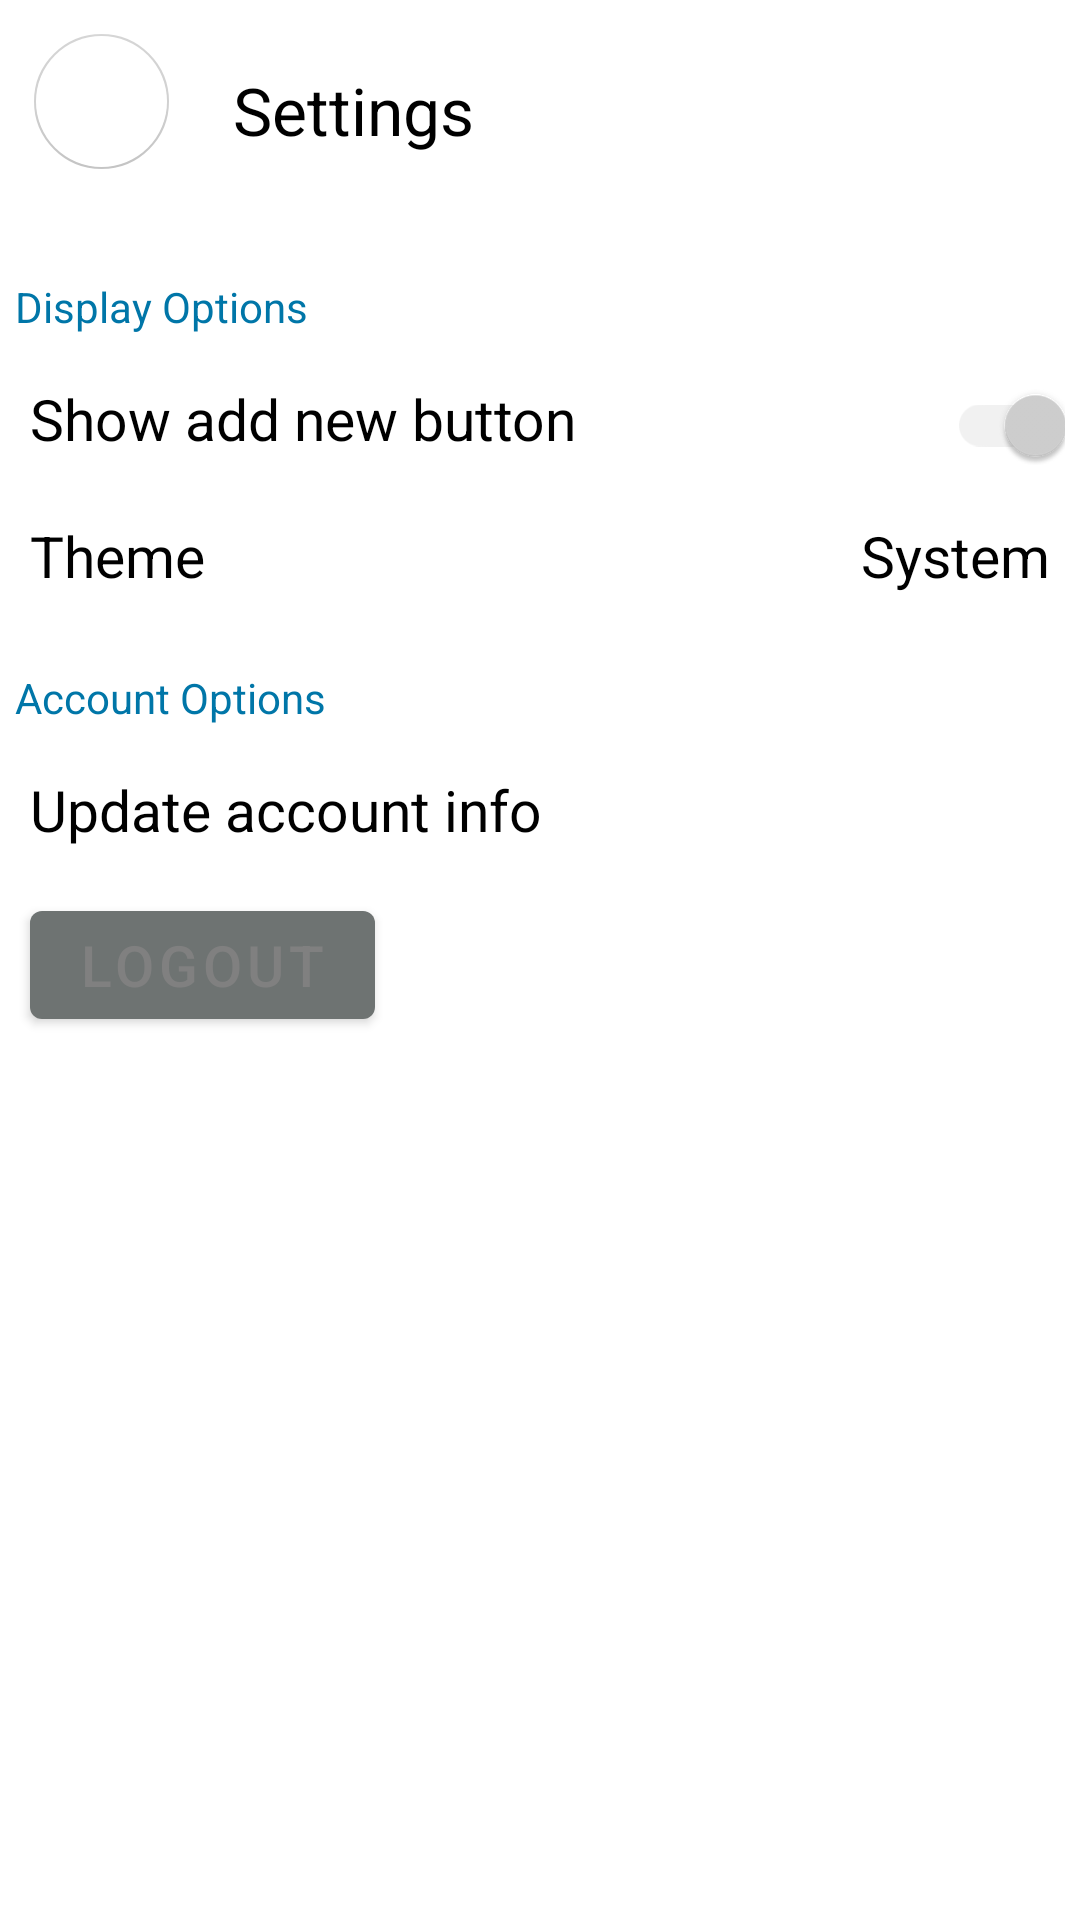

Android layout source for this screen:
<!-- AndroidManifest.xml: activity theme Theme.SafeNotes.Light.NoActionbar -->
<!-- res/layout/activity_settings.xml -->
<?xml version="1.0" encoding="utf-8"?>
<RelativeLayout xmlns:android="http://schemas.android.com/apk/res/android"
    xmlns:app="http://schemas.android.com/apk/res-auto"
    xmlns:tools="http://schemas.android.com/tools"
    android:layout_width="match_parent"
    android:layout_height="match_parent"
    tools:context=".SettingsActivity">

    <com.google.android.material.floatingactionbutton.FloatingActionButton
        android:id="@+id/back_from_settings"
        android:layout_width="wrap_content"
        android:layout_height="wrap_content"
        android:layout_marginStart="10dp"
        android:layout_marginTop="10dp"
        android:layout_marginEnd="10dp"
        android:layout_marginBottom="10dp"
        android:backgroundTint="#FFF"
        android:src="@drawable/ic_back_from_settings"
        app:rippleColor="#bcc0c2"
        app:elevation="0dp"
        app:fabCustomSize="45dp"
        android:outlineAmbientShadowColor="@color/white" />

    <TextView
        android:layout_width="wrap_content"
        android:layout_height="wrap_content"
        android:layout_alignBaseline="@+id/back_from_settings"
        android:layout_marginStart="10dp"
        android:layout_marginTop="22dp"
        android:layout_toEndOf="@+id/back_from_settings"
        android:text="@string/menuSettings"
        android:textSize="22sp"/>

    <TextView
        android:id="@+id/displayOptions"
        android:layout_width="wrap_content"
        android:layout_height="wrap_content"
        android:layout_below="@+id/back_from_settings"
        android:layout_marginStart="5dp"
        android:layout_marginTop="25dp"
        android:text="@string/displayOptions"
        android:textColor="#0076a8"/>

    <TextView
        android:id="@+id/showAddNewButtonOption"
        android:layout_width="wrap_content"
        android:layout_height="wrap_content"
        android:layout_below="@+id/displayOptions"
        android:layout_marginStart="10dp"
        android:layout_marginTop="15dp"
        android:text="@string/showAddNewButtonOption"
        android:textSize="19sp"/>

    <androidx.appcompat.widget.SwitchCompat
        android:id="@+id/showAddNewButtonSwitch"
        android:layout_width="wrap_content"
        android:layout_height="wrap_content"
        android:layout_below="@+id/displayOptions"
        android:layout_alignBaseline="@+id/showAddNewButtonOption"
        android:layout_alignParentEnd="true"
        android:layout_marginEnd="5dp"
        android:layout_toEndOf="@+id/showAddNewButtonOption"
        android:checked="true"
        />

    <androidx.cardview.widget.CardView
        android:id="@+id/themeOptionLayout"
        android:layout_width="match_parent"
        android:layout_height="wrap_content"
        android:layout_below="@+id/showAddNewButtonOption"
        android:layout_alignEnd="@+id/showAddNewButtonSwitch"
        android:layout_marginStart="10dp"
        android:layout_marginTop="20dp"
        android:layout_marginEnd="5dp"
        android:fadingEdge="horizontal"
        app:cardBackgroundColor="@color/white"
        app:cardElevation="0dp"
        >

        <RelativeLayout
            android:layout_width="wrap_content"
            android:layout_height="wrap_content">

            <TextView
                android:id="@+id/themeOption"
                android:layout_width="wrap_content"
                android:layout_height="wrap_content"
                android:text="@string/themeOption"
                android:textSize="19sp"/>

            <TextView
                android:id="@+id/themeOptionValue"
                android:layout_width="wrap_content"
                android:layout_height="wrap_content"
                android:layout_alignBaseline="@id/themeOption"
                android:layout_alignParentEnd="true"
                android:text="@string/themeOptionValue"
                android:textSize="19sp"
                />
        </RelativeLayout>

    </androidx.cardview.widget.CardView>

    <TextView
        android:id="@+id/accountOptions"
        android:layout_width="wrap_content"
        android:layout_height="wrap_content"
        android:layout_below="@+id/themeOptionLayout"
        android:layout_marginStart="5dp"
        android:layout_marginTop="25dp"
        android:text="@string/accountOptions"
        android:textColor="#0076a8"/>

    <TextView
        android:id="@+id/updateAccountOption"
        android:layout_width="wrap_content"
        android:layout_height="wrap_content"
        android:layout_below="@+id/accountOptions"
        android:layout_marginStart="10dp"
        android:layout_marginTop="15dp"
        android:text="@string/updateAccountOption"
        android:textSize="19sp"/>

    <Button
        android:id="@+id/logoutAccountOptionButton"
        android:layout_width="wrap_content"
        android:layout_height="wrap_content"
        android:layout_below="@+id/updateAccountOption"
        android:layout_marginStart="10dp"
        android:layout_marginTop="15dp"
        android:text="@string/logoutAccountOption"
        android:textSize="19sp" />

    <androidx.cardview.widget.CardView
        android:layout_width="match_parent"
        android:layout_height="wrap_content"
        android:id="@+id/themeOptionCard"
        android:layout_centerInParent="true"
        app:cardCornerRadius="20dp"
        app:cardElevation="20dp"
        android:layout_margin="60dp"
        android:visibility="gone">

        <RelativeLayout
            android:layout_width="wrap_content"
            android:layout_height="wrap_content">

            <TextView
                android:layout_width="wrap_content"
                android:layout_height="wrap_content"
                android:text="@string/chooseTheme"
                android:textSize="20sp"
                android:id="@+id/themeOptionCardText"
                android:layout_marginTop="20dp"
                android:layout_marginStart="10dp"/>

            <RadioGroup
                android:layout_width="wrap_content"
                android:layout_height="wrap_content"
                android:layout_below="@+id/themeOptionCardText"
                android:layout_marginTop="20dp"
                android:layout_marginStart="15dp"
                android:id="@+id/themeOptionCardRadiogroup">

                <RadioButton
                    android:layout_width="wrap_content"
                    android:layout_height="wrap_content"
                    android:layout_marginTop="10dp"
                    android:layout_marginBottom="10dp"
                    android:text="@string/radioButtonSystem"
                    android:textSize="18sp"
                    android:id="@+id/radioButtonSystem"/>

                <RadioButton
                    android:layout_width="wrap_content"
                    android:layout_height="wrap_content"
                    android:text="@string/radioButtonLight"
                    android:textSize="18sp"
                    android:id="@+id/radioButtonLight"/>

                <RadioButton
                    android:layout_width="wrap_content"
                    android:layout_height="wrap_content"
                    android:layout_marginTop="10dp"
                    android:text="@string/radioButtonDark"
                    android:textSize="18sp"
                    android:id="@+id/radioButtonDark"/>



            </RadioGroup>

        </RelativeLayout>

    </androidx.cardview.widget.CardView>


</RelativeLayout>
<!-- resources referenced by this layout -->
<resources>
  <color name="white">#FFFFFFFF</color>
  <string name="accountOptions">Account Options</string>
  <string name="chooseTheme">Choose theme</string>
  <string name="displayOptions">Display Options</string>
  <string name="logoutAccountOption">Logout</string>
  <string name="menuSettings">Settings</string>
  <string name="radioButtonDark">Dark</string>
  <string name="radioButtonLight">Light</string>
  <string name="radioButtonSystem">System</string>
  <string name="showAddNewButtonOption">Show add new button</string>
  <string name="themeOption" translatable="false">Theme</string>
  <string name="themeOptionValue" translatable="false">System</string>
  <string name="updateAccountOption">Update account info</string>
  <style name="Theme.SafeNotes.Light.NoActionbar" parent="Theme.MaterialComponents.DayNight.NoActionBar">
          
          <item name="colorPrimary">#6e7372</item>
          <item name="colorPrimaryVariant">?attr/colorSecondaryVariant</item>
          <item name="colorOnPrimary">#808080</item>
          
          <item name="colorSecondary">#d1d1d1</item>
          <item name="colorSecondaryVariant">#808080</item>
          <item name="colorOnSecondary">@color/black</item>
          
  
          <item name="android:textColor">@color/black</item>
          <item name="android:textColorHint">@color/themeDarkVariant1</item>
          <item name="cardBackgroundColor">@color/white</item>
      </style>
  <color name="black">#FF000000</color>
  <color name="themeDarkVariant1">#232624</color>
</resources>
